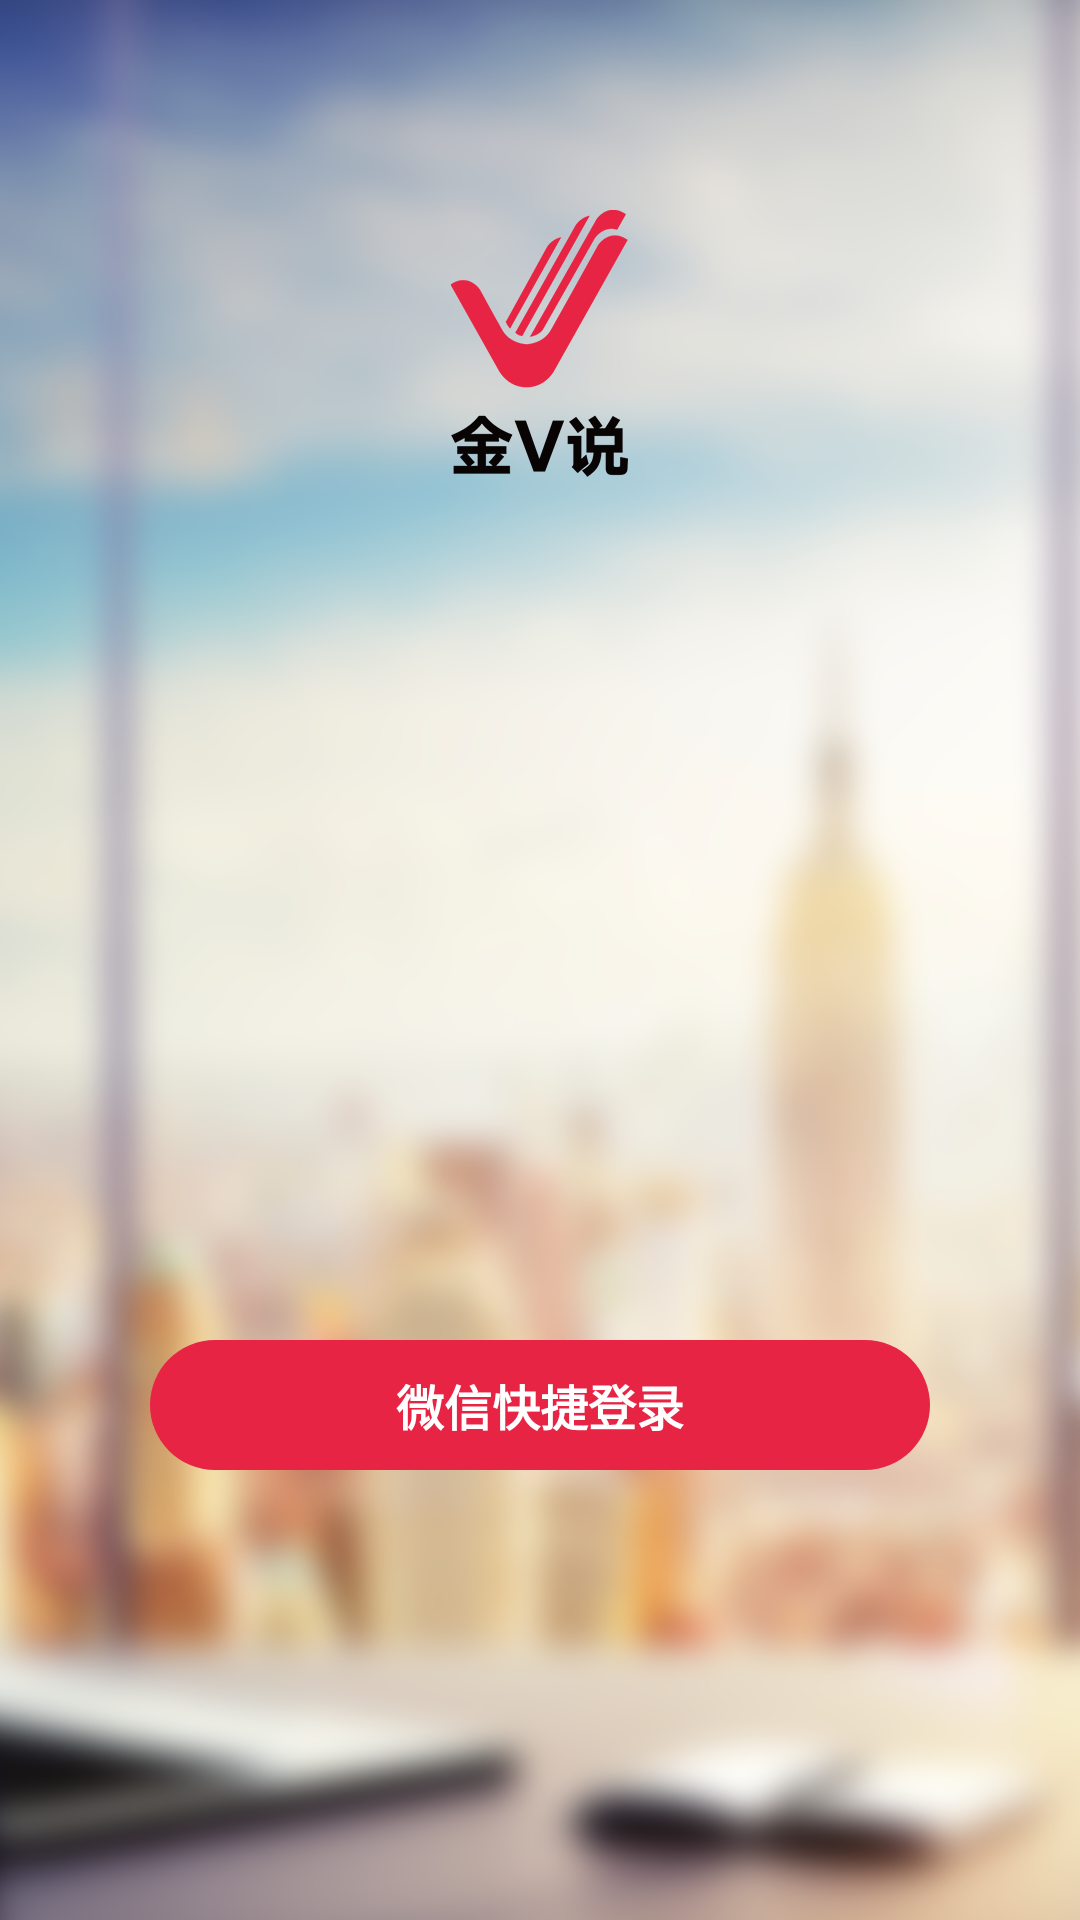

Android layout source for this screen:
<!-- AndroidManifest.xml: activity theme android:Theme.NoTitleBar -->
<!-- res/layout/activity_login.xml -->
<?xml version="1.0" encoding="utf-8"?>

<RelativeLayout xmlns:android="http://schemas.android.com/apk/res/android"
    android:orientation="vertical"
    android:layout_width="match_parent"
    android:layout_height="match_parent"
    android:background="@drawable/bg_login">
    <ImageView
        android:layout_width="wrap_content"
        android:layout_height="wrap_content"
        android:src="@drawable/login_top"
        android:layout_centerHorizontal="true"
        android:layout_marginTop="70dp"/>
<Button
    android:layout_width="match_parent"
    android:layout_height="wrap_content"
    android:onClick="login"
    android:background="@drawable/red_corn"
    android:layout_marginLeft="50dp"
    android:layout_marginRight="50dp"
    android:layout_alignParentBottom="true"
    android:layout_marginBottom="150dp"
    android:padding="10dp"
    android:textColor="#ffff"
    android:textSize="16sp"
    android:text="微信快捷登录"
    android:textStyle="bold"/>
</RelativeLayout>
<!-- resources referenced by this layout -->
<resources>
  <!-- drawable bg_login: png bitmap (drawable-xxhdpi, 360979 bytes) -->
  <!-- drawable login_top: png bitmap (drawable-xxhdpi, 13779 bytes) -->
  <!-- drawable red_corn (drawable) -->
  <?xml version="1.0" encoding="utf-8"?>
  
  <shape xmlns:android="http://schemas.android.com/apk/res/android">
  <corners android:radius="30dp"/>
      <solid android:color="@color/btn_red"/>
  </shape>
  <color name="btn_red">#e72444</color>
</resources>
